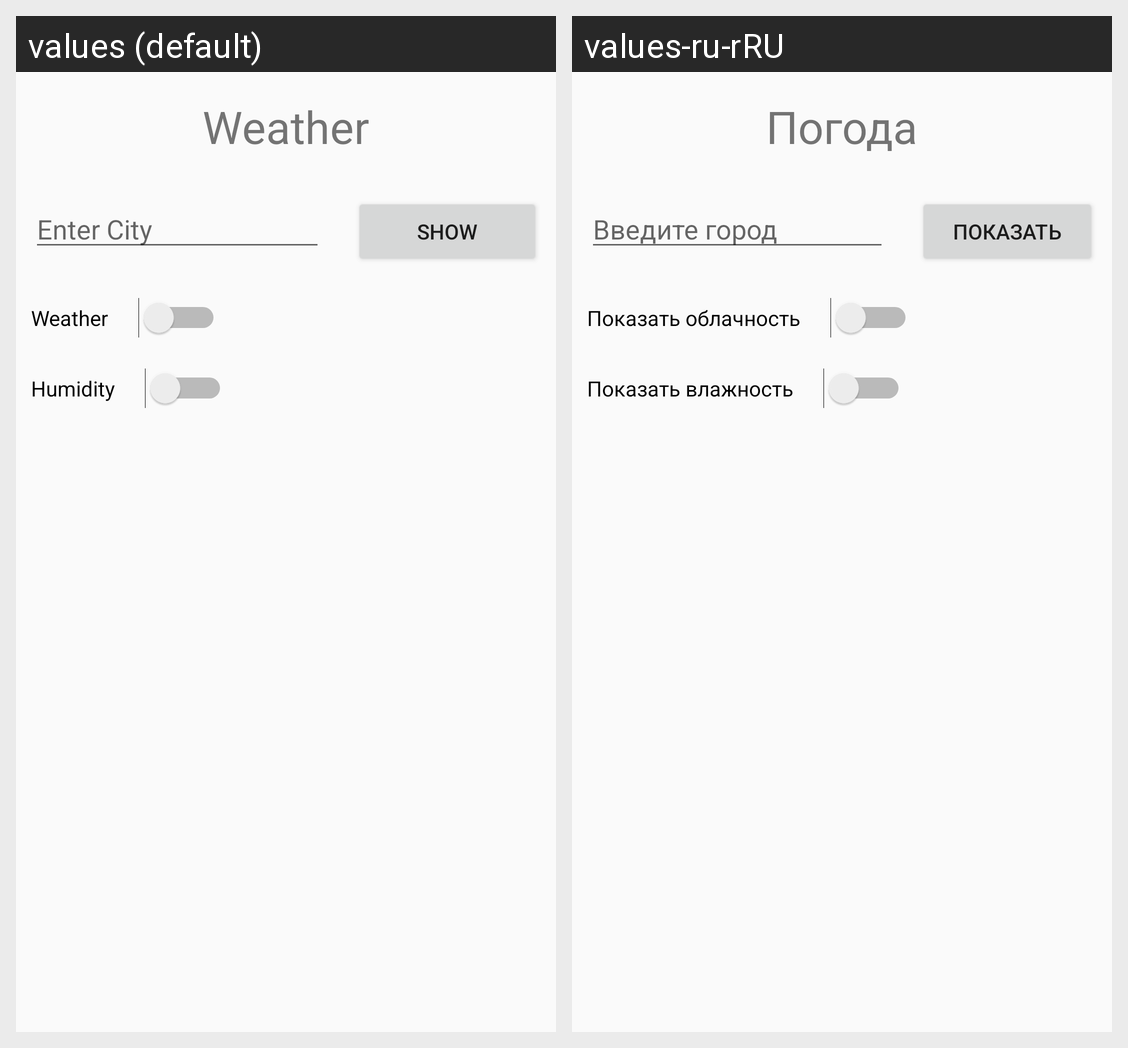

Locale-by-locale string values for the Android screen shown in this grid:
Android screen res/layout/activity_main.xml rendered under 2 locales, left to right: values (default), values-ru-rRU. Device: Nexus 5 (rendered at 1080×1920; each locale shown at half size, 540×960, under a caption strip naming it); theme AppTheme.
Strings drawn on this screen, with the default value and each locale's value (text and hints the layout hard-codes, and strings that could not be matched under every locale, appear in the picture but are not listed):

weather
  values: Weather
  values-ru-rRU: Погода

enter_city
  values: Enter City
  values-ru-rRU: Введите город

show
  values: Show
  values-ru-rRU: Показать

swWeather
  values: Weather
  values-ru-rRU: Показать облачность

swHumidity
  values: Humidity
  values-ru-rRU: Показать влажность
